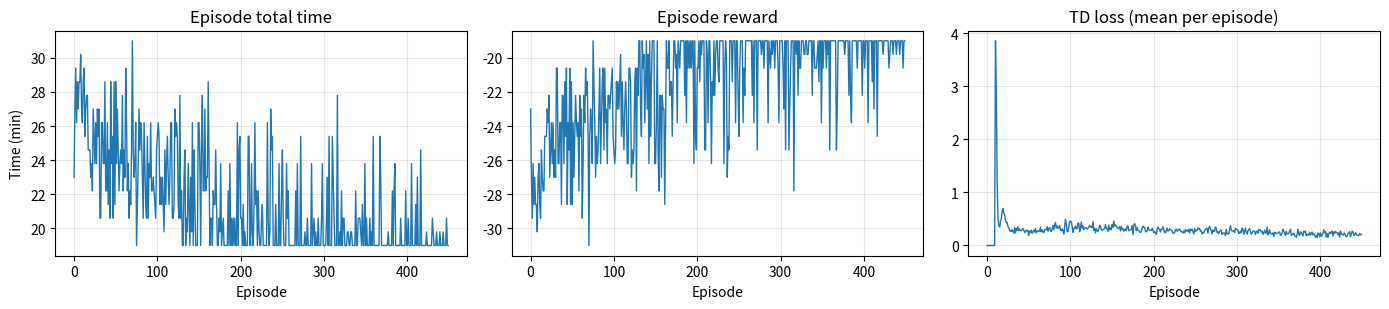
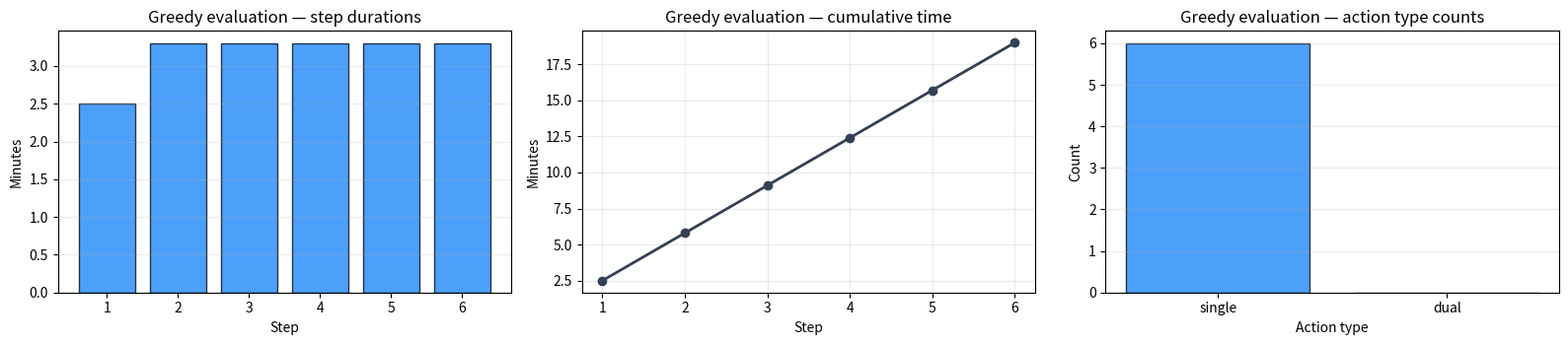

The matplotlib source for these figures, in order:
# Environment check (no installs here)
#
# Best practice for classes: preinstall dependencies in the Docker/JupyterHub image.
# If you're running locally, install packages once in your environment.

try:
    import numpy as np
    import pandas as pd
    import matplotlib.pyplot as plt
except ImportError as e:
    raise ImportError(
        "Missing dependency. Install: numpy, pandas, matplotlib. "
        "If you use the provided JupyterHub Docker image, these should already be installed."
    ) from e

rng = np.random.default_rng(0)
print("Dependencies imported successfully.")


# ----------------------------
# Imports + problem setup (Tier 4)
# ----------------------------
# Tier 4 is reinforcement learning (RL).
# Here we define:
# - the containers
# - the action space (possible single/dual lifts)
# - helper functions for feasibility and travel times

from dataclasses import dataclass
from itertools import combinations
from collections import deque
from typing import List, Tuple, Dict, Any, Set


# ----------------------------
# Container representation
# ----------------------------
# In Tier 4 we simplify positions to a 1..6 index (like Tier 1).
@dataclass(frozen=True)
class Container:
    id: int
    pos: int
    weight: float


# Concrete 6-container instance
containers = [
    Container(1, 1, 8.5),
    Container(2, 2, 12.3),
    Container(3, 3, 15.7),
    Container(4, 4, 9.8),
    Container(5, 5, 11.2),
    Container(6, 6, 14.1),
]

id_to_container = {c.id: c for c in containers}


# ----------------------------
# Parameters (minutes)
# ----------------------------
HANDLE_SINGLE = 2.5
HANDLE_DUAL = 3.8
SETUP_TIME = 1.2
DUAL_WEIGHT_LIMIT = 20.0
TRAVEL_PER_UNIT = 0.8

START_POS = 1.0
START_MODE = 0  # 0 = single mode, 1 = dual mode


# ----------------------------
# Adjacency mapping (serpentine)
# ----------------------------
# We define a small 2x3 grid with serpentine numbering:
# Row 0: 1 2 3
# Row 1: 6 5 4
#
# This is used to determine which positions are adjacent.
pos_to_rc = {
    1: (0, 0),
    2: (0, 1),
    3: (0, 2),
    4: (1, 2),
    5: (1, 1),
    6: (1, 0),
}


def are_adjacent(p1: int, p2: int) -> bool:
    """Return True if p1 and p2 are adjacent on the grid."""
    r1, c1 = pos_to_rc[p1]
    r2, c2 = pos_to_rc[p2]
    return abs(r1 - r2) + abs(c1 - c2) == 1


def travel_time(pos_from: float, pos_to: float) -> float:
    """Simple 1D travel time for the crane."""
    return TRAVEL_PER_UNIT * abs(pos_from - pos_to)


def dual_center(i: int, j: int) -> float:
    """Return the 1D center position used for a dual lift."""
    return (id_to_container[i].pos + id_to_container[j].pos) / 2.0


def dual_feasible(i: int, j: int) -> bool:
    """Dual lift feasibility: adjacent + weight limit."""
    return are_adjacent(id_to_container[i].pos, id_to_container[j].pos) and (
        id_to_container[i].weight + id_to_container[j].weight
    ) <= DUAL_WEIGHT_LIMIT


# ----------------------------
# Action space
# ----------------------------
# RL needs a fixed list of actions.
# We'll include:
# - all single lifts: ('S', container_id)
# - all dual lifts: ('D', i, j)
ALL_SINGLE = [("S", c.id) for c in containers]
ALL_DUAL = [("D", i, j) for i, j in combinations([c.id for c in containers], 2) if dual_feasible(i, j)]
ACTIONS = ALL_SINGLE + ALL_DUAL

# State vector size:
# - 6 numbers for which containers remain (mask)
# - 1 number for current position (normalized)
# - 1 number for current mode
STATE_SIZE = 6 + 1 + 1
ACTION_SIZE = len(ACTIONS)

STATE_SIZE, ACTION_SIZE, ACTIONS

# Dual-action availability under the current instance/constraints

# How many dual actions exist right now?
num_dual_actions = int(len(ALL_DUAL))
print("Dual actions in ACTIONS:", num_dual_actions)
print("Dual actions list:", ALL_DUAL)


# What-if: how does the number of dual actions change as we relax the weight limit?
def dual_pairs_for_limit(limit: float) -> List[Tuple[int, int]]:
    pairs = []
    ids = [c.id for c in containers]
    for i, j in combinations(ids, 2):
        if not are_adjacent(id_to_container[i].pos, id_to_container[j].pos):
            continue
        if (id_to_container[i].weight + id_to_container[j].weight) <= float(limit):
            pairs.append((i, j))
    return pairs


limits_to_try = [20.0, 22.0, 24.0, 26.0, 30.0]
rows = []
for L in limits_to_try:
    pairs = dual_pairs_for_limit(L)
    rows.append(
        {
            "dual_weight_limit": float(L),
            "num_dual_pairs": int(len(pairs)),
            "dual_pairs": pairs,
        }
    )

pd.DataFrame(rows)

# ----------------------------
# Environment functions
# ----------------------------
# In RL we need to define:
# - how we represent the state (vector)
# - which actions are valid
# - how the environment transitions when we take an action


def encode_state(remaining: Set[int], pos: float, mode: int) -> np.ndarray:
    """Convert environment state into a numeric vector (for Q-value computation).

    State features:
    - mask[i] = 1 if container i+1 is still remaining, else 0
    - current position (normalized to roughly 0..1)
    - current mode (0 or 1)
    """

    # Remaining mask for containers 1..6
    mask = np.array([1.0 if (i in remaining) else 0.0 for i in range(1, 7)], dtype=np.float32)

    # Normalize position by dividing by max position (=6)
    pos_norm = np.array([pos / 6.0], dtype=np.float32)

    # Mode as a float feature
    mode_arr = np.array([float(mode)], dtype=np.float32)

    return np.concatenate([mask, pos_norm, mode_arr])


def valid_action_mask(remaining: Set[int]) -> np.ndarray:
    """Return a 0/1 mask over ACTIONS specifying which actions are currently allowed."""

    mask = np.zeros((ACTION_SIZE,), dtype=np.float32)

    for k, act in enumerate(ACTIONS):
        if act[0] == "S":
            # Single action is valid if that container is still remaining
            if act[1] in remaining:
                mask[k] = 1.0
        else:
            # Dual action is valid if both containers are remaining
            if act[1] in remaining and act[2] in remaining:
                mask[k] = 1.0

    return mask


def step_env(remaining: Set[int], pos: float, mode: int, action_idx: int):
    """Take an action and return the transition.

    Returns:
    - new_remaining, new_pos, new_mode
    - reward
    - done flag
    - info dict (for debugging / logging)
    """

    act = ACTIONS[action_idx]

    # Local helper: compute step cost
    def cost(lift_mode: int, target_pos: float) -> float:
        # Setup time only if we switch mode
        setup = SETUP_TIME if mode != lift_mode else 0.0

        # Handling time depends on lift type
        handle = HANDLE_DUAL if lift_mode == 1 else HANDLE_SINGLE

        # Total = travel + setup + handling
        return travel_time(pos, target_pos) + setup + handle

    info: Dict[str, Any] = {"action": act}

    # ----------------------------
    # Single action
    # ----------------------------
    if act[0] == "S":
        cid = act[1]

        # Invalid if already lifted
        if cid not in remaining:
            return remaining, pos, mode, -50.0, False, {**info, "invalid": True}

        target = float(id_to_container[cid].pos)
        step_time = cost(0, target)

        new_remaining = set(remaining)
        new_remaining.remove(cid)

        # Reward is negative time (we want to minimize time)
        reward = -step_time

        done = len(new_remaining) == 0
        return new_remaining, target, 0, reward, done, {**info, "step_time": step_time}

    # ----------------------------
    # Dual action
    # ----------------------------
    if act[0] == "D":
        i, j = act[1], act[2]

        # Invalid if any is missing or pair is not feasible
        if i not in remaining or j not in remaining or (not dual_feasible(i, j)):
            return remaining, pos, mode, -50.0, False, {**info, "invalid": True}

        target = dual_center(i, j)
        step_time = cost(1, target)

        new_remaining = set(remaining)
        new_remaining.remove(i)
        new_remaining.remove(j)

        reward = -step_time

        done = len(new_remaining) == 0
        return new_remaining, target, 1, reward, done, {**info, "step_time": step_time}

    raise ValueError("Unknown action")


# Quick sanity check
rem0 = set(range(1, 7))
s0 = encode_state(rem0, START_POS, START_MODE)
rem1, pos1, mode1, r1, done1, info1 = step_env(rem0, START_POS, START_MODE, 0)

(s0.shape, rem1, pos1, mode1, r1, done1, info1)

# ----------------------------
# Linear DQN-style agent (implementation)
# ----------------------------
# We implement a tiny Q-learning agent.
#
# Key idea:
# - For each action a, we approximate Q(s,a) with a linear function.
# - We update weights using the TD error.


class LinearDQN:
    def __init__(self, state_size: int, action_size: int, lr: float = 0.05, gamma: float = 0.98):
        # Sizes
        self.state_size = state_size
        self.action_size = action_size

        # Learning rate (step size) and discount factor
        self.lr = lr
        self.gamma = gamma

        # Weight matrix W: one row per action, one column per state feature
        # Bias vector b: one bias per action
        self.W = rng.normal(0, 0.1, size=(action_size, state_size)).astype(np.float32)
        self.b = np.zeros((action_size,), dtype=np.float32)

        # Replay memory: store past transitions to break correlations
        self.memory = deque(maxlen=20000)

    def q_values(self, s: np.ndarray) -> np.ndarray:
        """Compute Q(s,·) for all actions."""
        return (self.W @ s) + self.b

    def act(self, s: np.ndarray, valid_mask: np.ndarray, eps: float) -> int:
        """Epsilon-greedy policy.

        With probability eps: random valid action
        Otherwise: greedy action with highest Q
        """

        if rng.random() < eps:
            idxs = np.where(valid_mask > 0)[0]
            return int(rng.choice(idxs))

        q = self.q_values(s)

        # Mask invalid actions by giving them a very low value
        q = np.where(valid_mask > 0, q, -1e9)

        return int(np.argmax(q))

    def remember(self, s, a, r, s2, done, valid_mask2):
        """Store one transition in replay memory."""
        self.memory.append((s, a, r, s2, done, valid_mask2))

    def replay(self, batch_size: int = 64) -> float:
        """Sample random transitions and train.

        Returns mean squared TD error (a rough loss).
        """

        if len(self.memory) < batch_size:
            return 0.0

        batch = rng.choice(len(self.memory), size=batch_size, replace=False)
        losses = []

        for idx in batch:
            s, a, r, s2, done, valid_mask2 = self.memory[idx]

            # Current prediction
            q = self.q_values(s)

            # TD target
            target = float(r)
            if not done:
                q2 = self.q_values(s2)
                q2 = np.where(valid_mask2 > 0, q2, -1e9)
                target = float(r) + self.gamma * float(np.max(q2))

            # TD error
            err = target - float(q[a])

            # Gradient step for linear model:
            # Q(s,a) = W[a]·s + b[a]
            self.W[a] += self.lr * err * s
            self.b[a] += self.lr * err

            losses.append(err * err)

        return float(np.mean(losses))


# Create the agent
agent = LinearDQN(STATE_SIZE, ACTION_SIZE)

# ----------------------------
# Training loop
# ----------------------------
# We train by running many episodes.
# Each episode:
# - starts with all containers remaining
# - ends when all containers are lifted (done=True)


def run_episode(eps: float, train: bool = True, max_steps: int = 50):
    """Run one episode. If train=True, update the agent using replay."""

    remaining = set(range(1, 7))
    pos = START_POS
    mode = START_MODE

    total_reward = 0.0
    total_time = 0.0
    losses = []

    for _ in range(max_steps):
        # Encode state + valid actions
        s = encode_state(remaining, pos, mode)
        vmask = valid_action_mask(remaining)

        # Choose action
        a = agent.act(s, vmask, eps=eps)

        # Step environment
        remaining2, pos2, mode2, r, done, info = step_env(remaining, pos, mode, a)

        total_reward += float(r)
        if "step_time" in info:
            total_time += float(info["step_time"])

        # Next-state encoding
        s2 = encode_state(remaining2, pos2, mode2)
        vmask2 = valid_action_mask(remaining2)

        # Train from replay
        if train:
            agent.remember(s, a, r, s2, done, vmask2)
            loss = agent.replay(batch_size=64)
            losses.append(loss)

        # Update loop variables
        remaining, pos, mode = remaining2, pos2, mode2

        if done:
            break

    mean_loss = float(np.mean(losses) if losses else 0.0)
    return total_time, total_reward, mean_loss


# ----------------------------
# Run training
# ----------------------------
episodes = 450

# Exploration schedule
# Start very random, then slowly become greedy.
eps0 = 1.0
eps_min = 0.05

# Multiply epsilon by this each episode
# (close to 1.0 means slow decay)
decay = 0.993

# Logs
ep_times, ep_rewards, ep_losses = [], [], []

eps = eps0
for ep in range(episodes):
    t, r, loss = run_episode(eps=eps, train=True)
    ep_times.append(t)
    ep_rewards.append(r)
    ep_losses.append(loss)

    # Decay epsilon
    eps = max(eps_min, eps * decay)

print("Training finished.")
print(f"Final epsilon: {eps:.3f}")
print(f"Last-20 avg time: {np.mean(ep_times[-20:]):.3f} min")

# ----------------------------
# Plot training curves
# ----------------------------
# We plot 3 things:
# - total time per episode (should generally go down)
# - total reward per episode (should generally go up)
# - TD loss (noisy is okay, but should be stable)

fig, axes = plt.subplots(1, 3, figsize=(14, 3.2))

axes[0].plot(ep_times, lw=1)
axes[0].set_title("Episode total time")
axes[0].set_xlabel("Episode")
axes[0].set_ylabel("Time (min)")
axes[0].grid(True, alpha=0.3)

axes[1].plot(ep_rewards, lw=1)
axes[1].set_title("Episode reward")
axes[1].set_xlabel("Episode")
axes[1].grid(True, alpha=0.3)

axes[2].plot(ep_losses, lw=1)
axes[2].set_title("TD loss (mean per episode)")
axes[2].set_xlabel("Episode")
axes[2].grid(True, alpha=0.3)

plt.tight_layout()
plt.show()

# ----------------------------
# Evaluate greedy policy (eps = 0)
# ----------------------------
# After training, we freeze exploration and see what the agent does.


def evaluate_greedy():
    remaining = set(range(1, 7))
    pos = START_POS
    mode = START_MODE

    log = []
    total_time = 0.0

    for _ in range(50):
        # State -> greedy action
        s = encode_state(remaining, pos, mode)
        vmask = valid_action_mask(remaining)
        a = agent.act(s, vmask, eps=0.0)

        # Step
        remaining2, pos2, mode2, r, done, info = step_env(remaining, pos, mode, a)

        # Log step
        log.append(
            {
                "action": info["action"],
                "step_time": info.get("step_time", None),
                "remaining": sorted(list(remaining2)),
            }
        )

        if "step_time" in info:
            total_time += float(info["step_time"])

        # Update
        remaining, pos, mode = remaining2, pos2, mode2

        if done:
            break

    return total_time, pd.DataFrame(log)


greedy_time, greedy_df = evaluate_greedy()
print(f"Greedy policy total time: {greedy_time:.3f} min")

greedy_df

# ----------------------------
# Visualize greedy policy behavior
# ----------------------------
# `greedy_df` contains a row per decision.
# We'll extract:
# - action type (S or D)
# - step time
# and build plots.

vis = greedy_df.copy()

# Extract action type: ('S', id) or ('D', i, j)
vis["action_type"] = vis["action"].apply(lambda a: a[0])

# Convert to nicer labels
vis["action_label"] = vis["action_type"].map({"S": "single", "D": "dual"})

# Step index
vis.index = np.arange(1, len(vis) + 1)
vis["step"] = vis.index.astype(int)

# Some steps could be invalid (then step_time is None). Filter valid ones.
vis_valid = vis.dropna(subset=["step_time"]).copy()
vis_valid["step_time"] = vis_valid["step_time"].astype(float)

# Cumulative time
vis_valid["cum_time"] = vis_valid["step_time"].cumsum()

# Colors
color_map = {"single": "#2E90FA", "dual": "#12B76A"}
colors = [color_map[x] for x in vis_valid["action_label"].tolist()]

fig, axes = plt.subplots(1, 3, figsize=(16, 3.6))

# (1) Step durations
axes[0].bar(vis_valid["step"], vis_valid["step_time"], color=colors, edgecolor="#101828", alpha=0.85)
axes[0].set_title("Greedy evaluation — step durations")
axes[0].set_xlabel("Step")
axes[0].set_ylabel("Minutes")
axes[0].grid(True, axis="y", alpha=0.25)

# (2) Cumulative time
axes[1].plot(vis_valid["step"], vis_valid["cum_time"], marker="o", lw=2, color="#344054")
axes[1].set_title("Greedy evaluation — cumulative time")
axes[1].set_xlabel("Step")
axes[1].set_ylabel("Minutes")
axes[1].grid(True, alpha=0.25)

# (3) Action type counts
counts = vis_valid["action_label"].value_counts().reindex(["single", "dual"]).fillna(0)
axes[2].bar(counts.index, counts.values, color=[color_map["single"], color_map["dual"]], edgecolor="#101828", alpha=0.85)
axes[2].set_title("Greedy evaluation — action type counts")
axes[2].set_xlabel("Action type")
axes[2].set_ylabel("Count")
axes[2].grid(True, axis="y", alpha=0.25)

plt.tight_layout()
plt.show()
